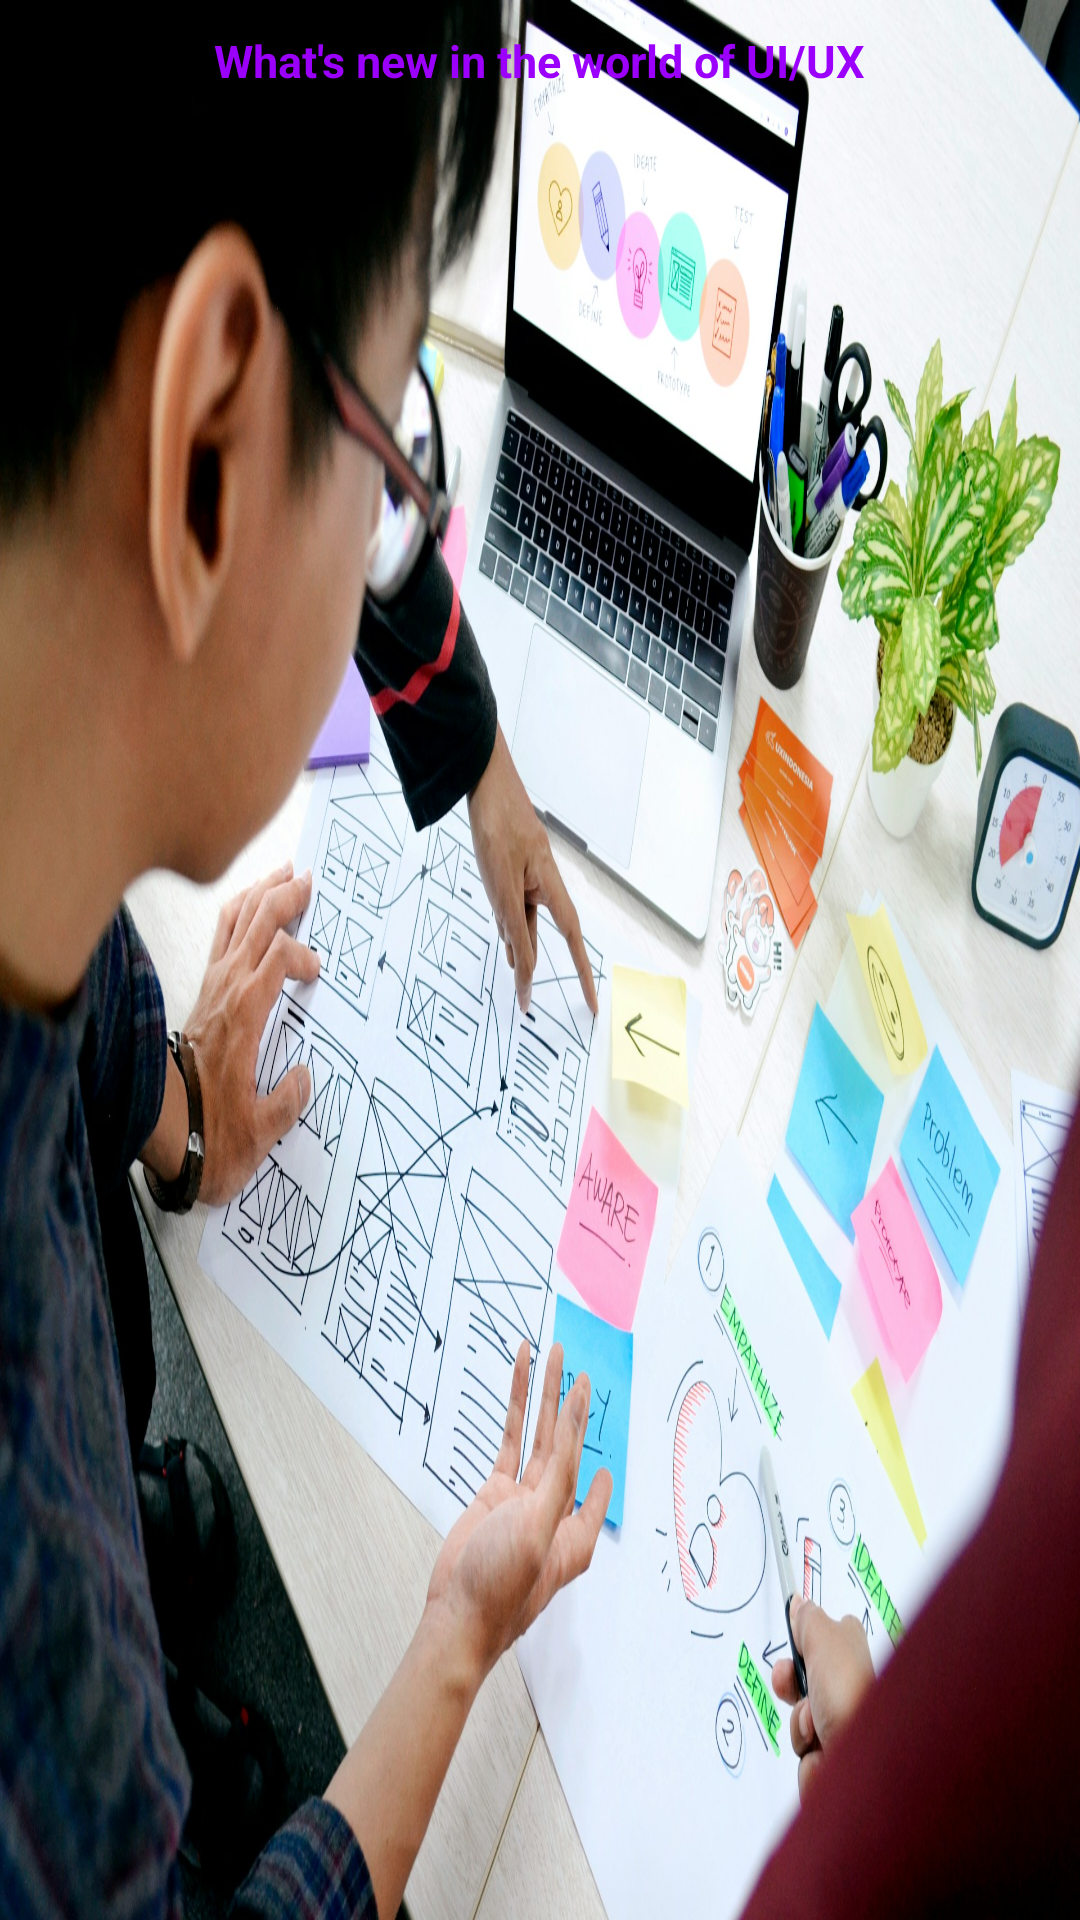

Here is an Android app screen rendered from its layout file. Give the layout XML and the strings, colors and styles it references.
<!-- AndroidManifest.xml: application theme Theme.Update -->
<!-- res/layout/activity_ui.xml -->
<?xml version="1.0" encoding="utf-8"?>
<RelativeLayout xmlns:android="http://schemas.android.com/apk/res/android"
    xmlns:app="http://schemas.android.com/apk/res-auto"
    xmlns:tools="http://schemas.android.com/tools"
    android:id="@+id/main"
    android:layout_width="match_parent"
    android:layout_height="match_parent"
    android:background="@drawable/ui_ux_background"
    tools:context=".UiActivity">


    <TextView
        android:id="@+id/header"
        android:layout_width="wrap_content"
        android:layout_height="wrap_content"
        android:layout_centerHorizontal="true"
        android:text="What's new in the world of UI/UX"
        android:layout_margin="10dp"
        android:textSize="15dp"
        android:textStyle="bold"
        android:textColor="@color/purple"
        />

    <androidx.recyclerview.widget.RecyclerView
        android:layout_width="match_parent"
        android:layout_height="wrap_content"
        android:id="@+id/recycler"
        android:layout_margin="10dp"
        android:layout_below="@id/header"/>

    <include
        android:id="@+id/child"
        layout="@layout/loading"
        android:layout_width="wrap_content"
        android:layout_height="wrap_content"
        android:layout_centerInParent="true"
        android:visibility="gone"/>

</RelativeLayout>
<!-- res/layout/loading.xml (included above) -->
<?xml version="1.0" encoding="utf-8"?>
<androidx.cardview.widget.CardView xmlns:android="http://schemas.android.com/apk/res/android"
    xmlns:app="http://schemas.android.com/apk/res-auto"
    android:id="@+id/parent"
    android:layout_width="270dp"
    android:layout_height="wrap_content"
    app:cardBackgroundColor="#F2FFFFFF"
    app:cardCornerRadius="22dp"
    app:cardElevation="8dp">

    <LinearLayout
        android:layout_width="match_parent"
        android:layout_height="wrap_content"
        android:gravity="center"
        android:orientation="vertical"
        android:paddingStart="24dp"
        android:paddingTop="26dp"
        android:paddingEnd="24dp"
        android:paddingBottom="24dp">

        <com.google.android.material.progressindicator.CircularProgressIndicator
            android:id="@+id/loadingIcon"
            android:layout_width="48dp"
            android:layout_height="48dp"
            android:indeterminate="true"
            app:indicatorColor="@color/text_primary"
            app:indicatorSize="46dp"
            app:trackColor="#26302F35"
            app:trackThickness="4dp" />

        <TextView
            android:id="@+id/txtLoading"
            android:layout_width="wrap_content"
            android:layout_height="wrap_content"
            android:layout_marginTop="16dp"
            android:text="@string/loading_live_title"
            android:textColor="@color/text_primary"
            android:textSize="18sp"
            android:textStyle="bold" />

        <TextView
            android:layout_width="wrap_content"
            android:layout_height="wrap_content"
            android:layout_marginTop="5dp"
            android:gravity="center"
            android:text="@string/loading_live_subtitle"
            android:textColor="@color/text_secondary"
            android:textSize="13sp" />

    </LinearLayout>

</androidx.cardview.widget.CardView>
<!-- resources referenced by this layout -->
<resources>
  <color name="purple">#9C00FD</color>
  <color name="text_primary">#302F35</color>
  <color name="text_secondary">#615E67</color>
  <!-- drawable ui_ux_background: jpg bitmap (drawable, 580249 bytes) -->
  <string name="loading_live_subtitle">Bringing you the latest articles</string>
  <string name="loading_live_title">Refreshing stories</string>
  <style name="Theme.Update" parent="Base.Theme.Update" />
  <style name="Base.Theme.Update" parent="Theme.Material3.DayNight.NoActionBar">
          
          
      </style>
</resources>
